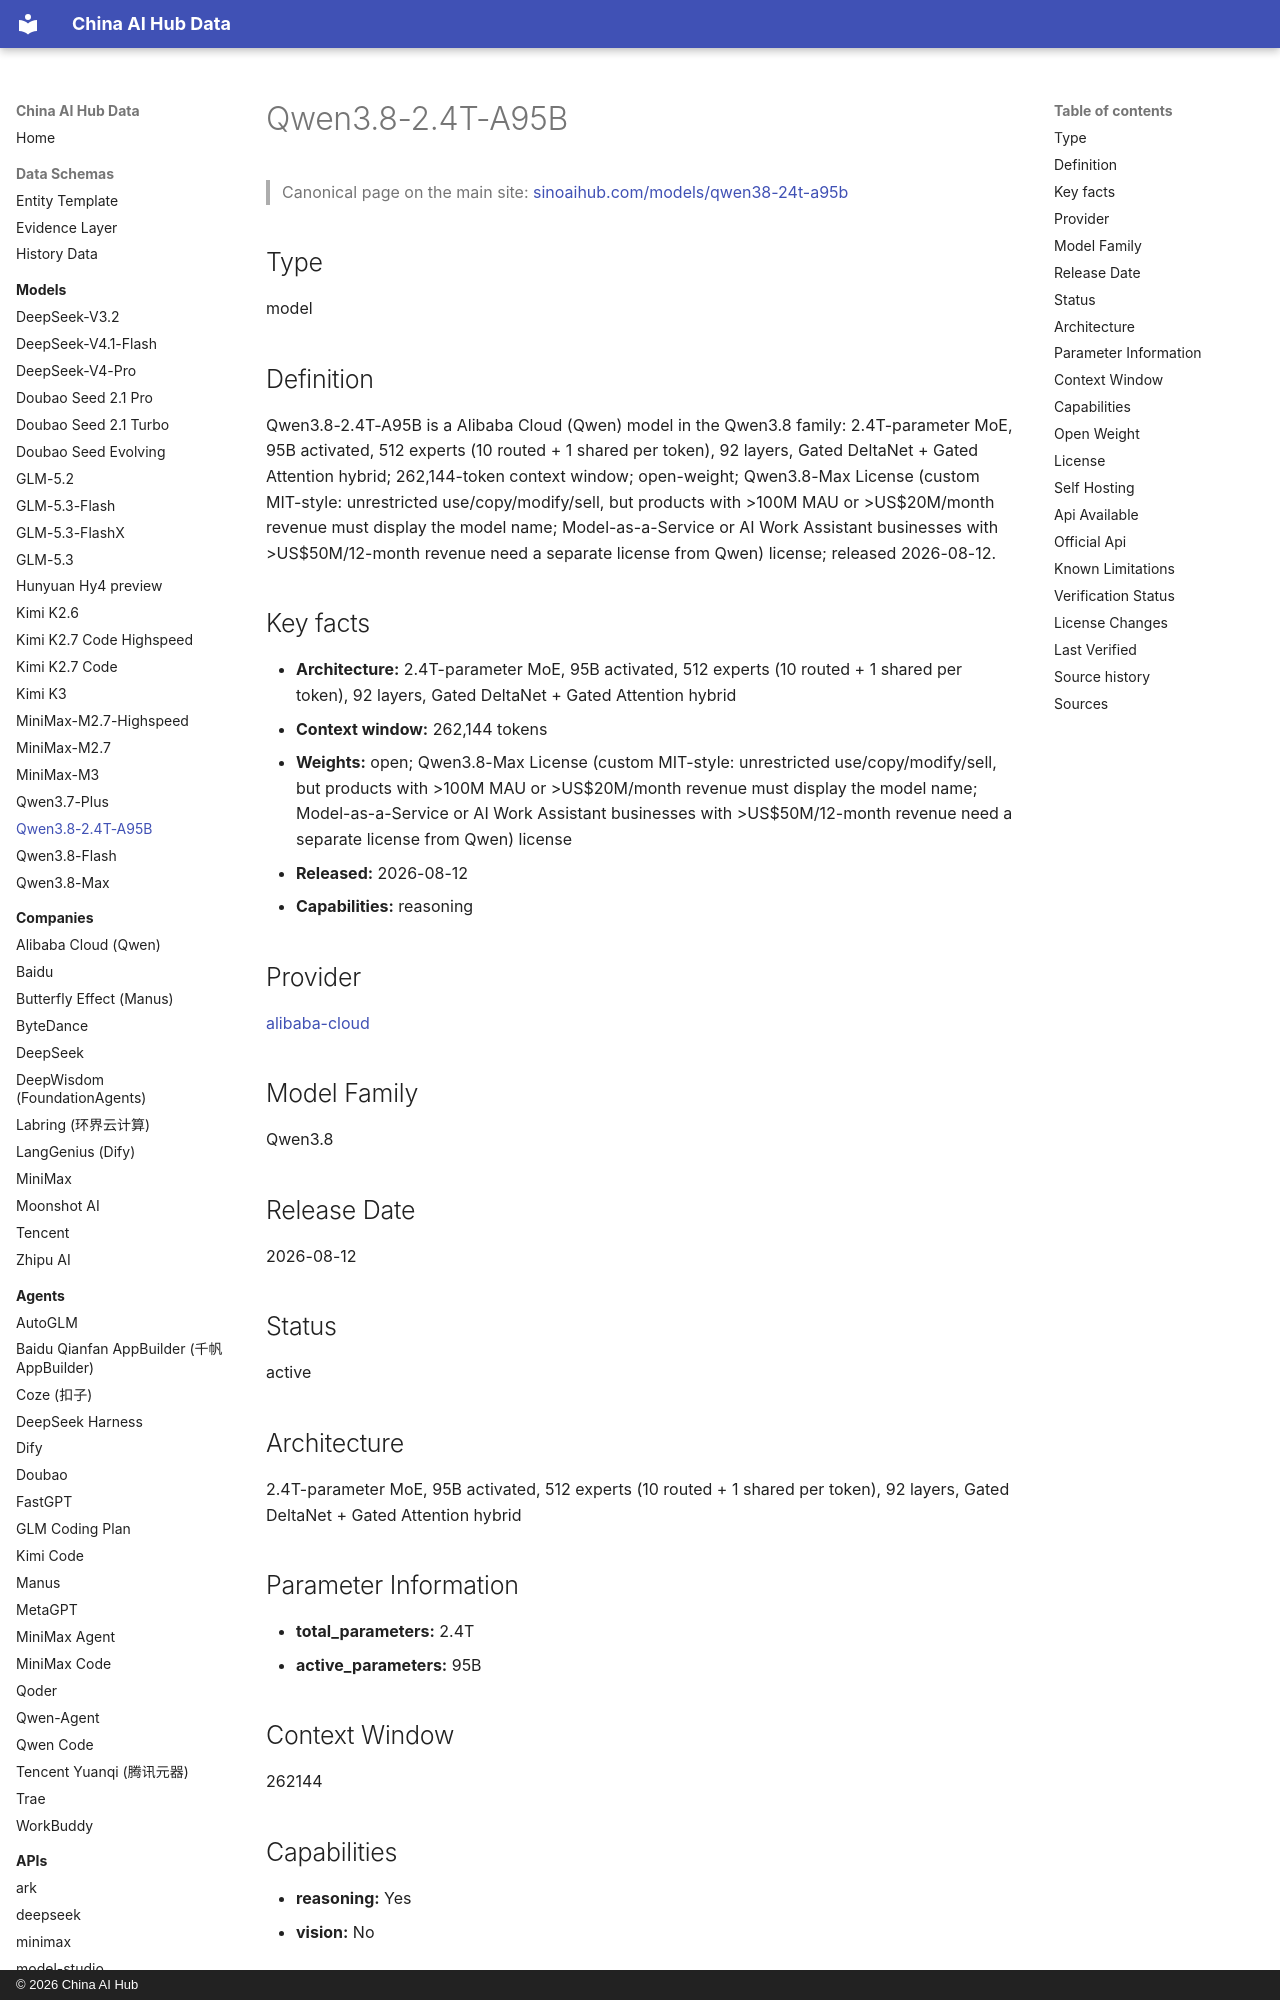

repository: martinxionbiotech-max/china-ai-hub-data · page: models/qwen3.8-2.4t-a95b/index.html · generator: mkdocs · copyright: © 2026 China AI Hub

# Qwen3.8-2.4T-A95B

<script type="application/ld+json">
{
  "@context": "https://schema.org",
  "@graph": [
    {
      "@type": "SoftwareApplication",
      "@id": "https://sinoaihub.com/models/qwen38-24t-a95b",
      "name": "Qwen3.8-2.4T-A95B",
      "url": "https://sinoaihub.com/models/qwen38-24t-a95b",
      "mainEntityOfPage": "https://data.sinoaihub.com/models/qwen38-24t-a95b/",
      "provider": {
        "@type": "Organization",
        "name": "Alibaba Cloud (Qwen)",
        "@id": "https://sinoaihub.com/companies/alibaba-cloud",
        "url": "https://sinoaihub.com/companies/alibaba-cloud"
      },
      "datePublished": "2026-08-12"
    },
    {
      "@type": "BreadcrumbList",
      "itemListElement": [
        {
          "@type": "ListItem",
          "position": 1,
          "name": "Home",
          "item": "https://data.sinoaihub.com/"
        },
        {
          "@type": "ListItem",
          "position": 2,
          "name": "Models",
          "item": "https://data.sinoaihub.com/models/"
        },
        {
          "@type": "ListItem",
          "position": 3,
          "name": "Qwen3.8-2.4T-A95B",
          "item": "https://data.sinoaihub.com/models/qwen38-24t-a95b/"
        }
      ]
    }
  ]
}
</script>
> Canonical page on the main site: [sinoaihub.com/models/qwen38-24t-a95b](https://sinoaihub.com/models/qwen38-24t-a95b)

## Type

model


## Definition

Qwen3.8-2.4T-A95B is a Alibaba Cloud (Qwen) model in the Qwen3.8 family: 2.4T-parameter MoE, 95B activated, 512 experts (10 routed + 1 shared per token), 92 layers, Gated DeltaNet + Gated Attention hybrid; 262,144-token context window; open-weight; Qwen3.8-Max License (custom MIT-style: unrestricted use/copy/modify/sell, but products with >100M MAU or >US$20M/month revenue must display the model name; Model-as-a-Service or AI Work Assistant businesses with >US$50M/12-month revenue need a separate license from Qwen) license; released 2026-08-12.
